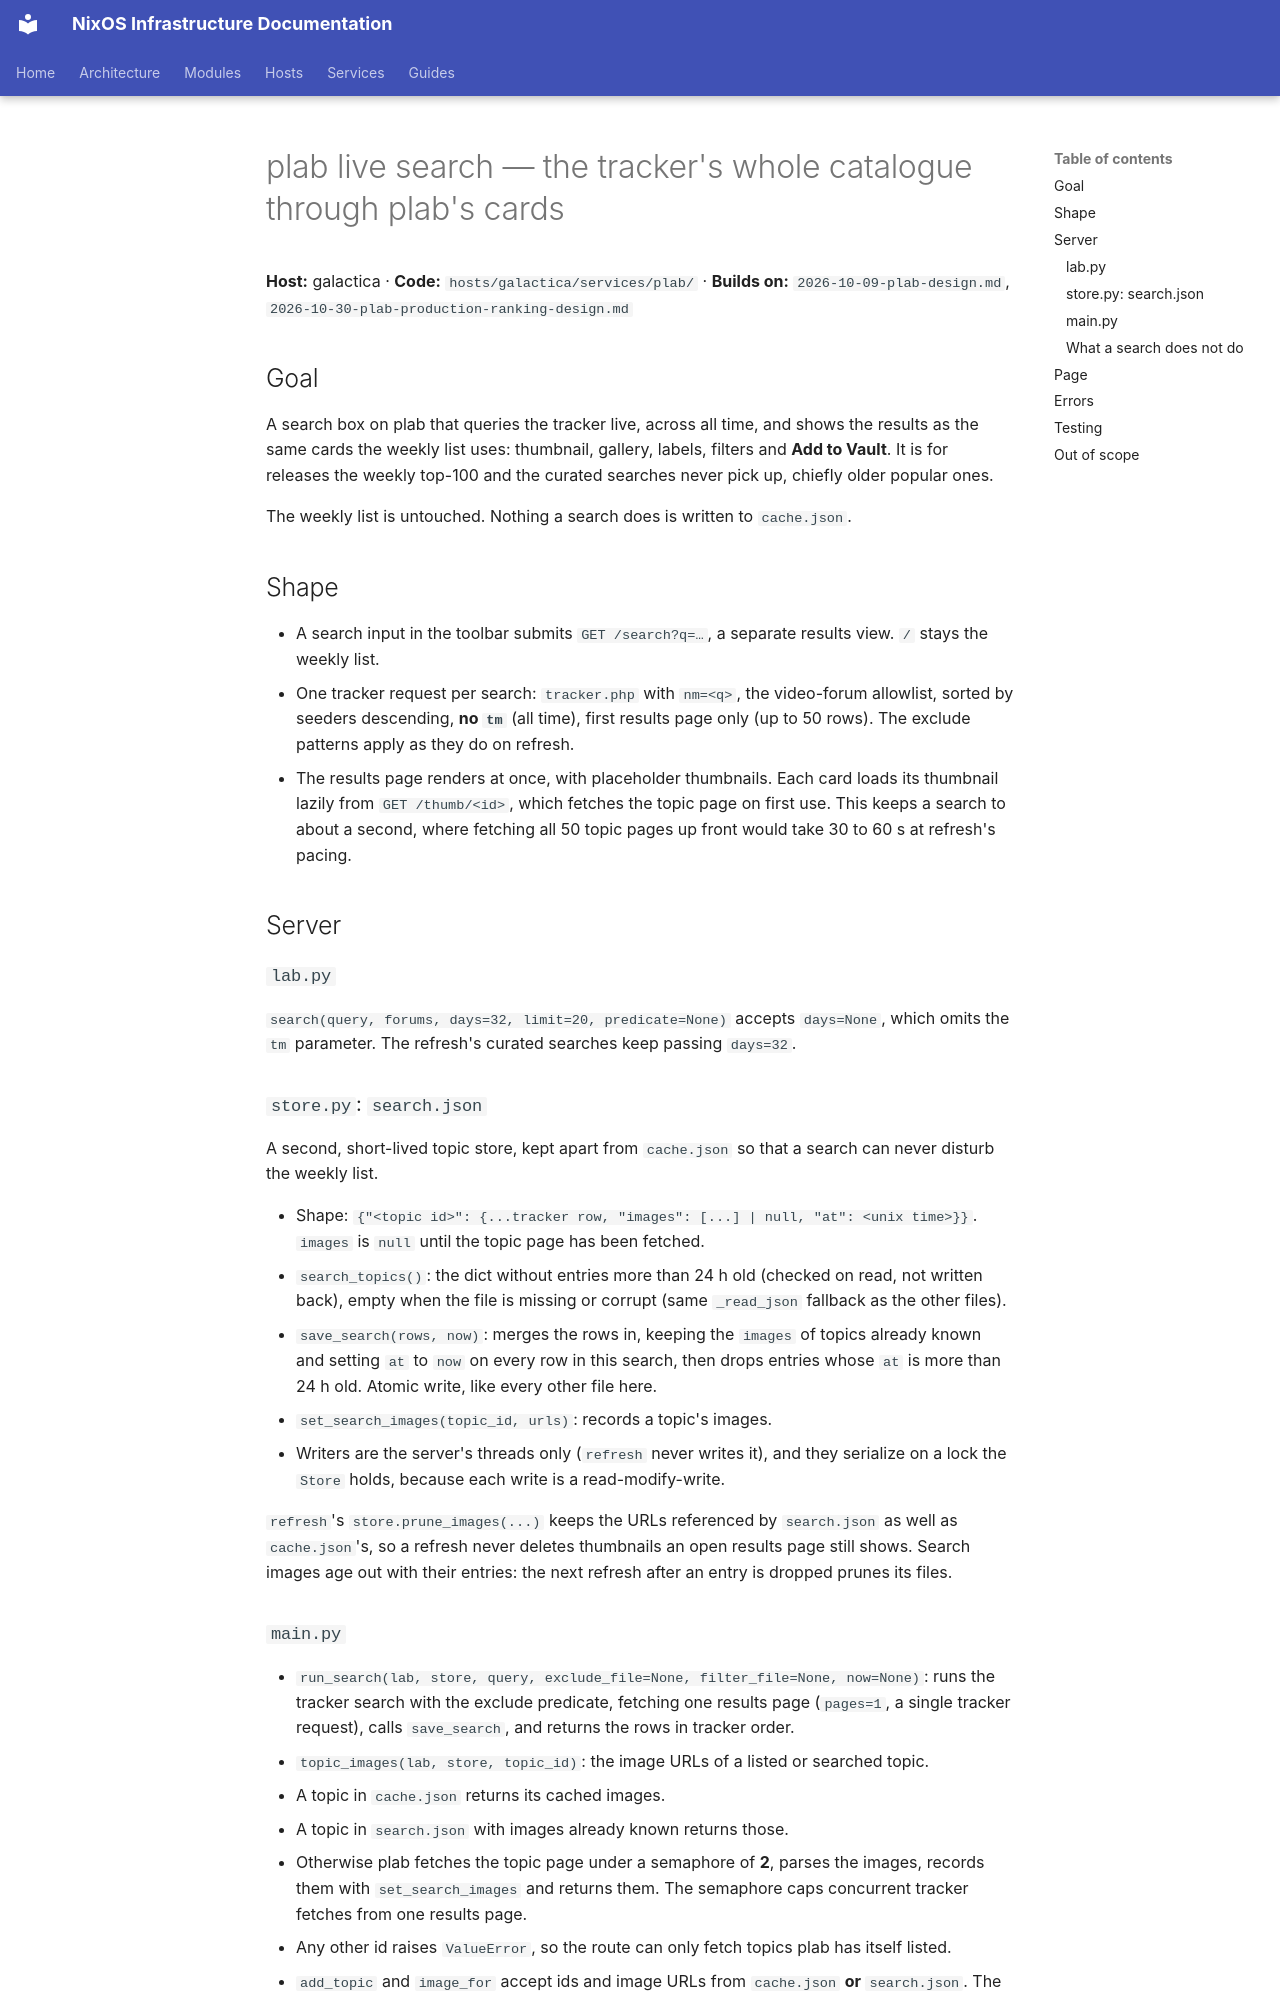

repository: arsfeld/nixos · page: superpowers/specs/2026-10-30-plab-live-search-design/index.html · generator: mkdocs

# plab live search — the tracker's whole catalogue through plab's cards

**Host:** galactica · **Code:** `hosts/galactica/services/plab/` · **Builds on:**
`2026-10-09-plab-design.md`, `2026-10-30-plab-production-ranking-design.md`

## Goal

A search box on plab that queries the tracker live, across all time, and shows the
results as the same cards the weekly list uses: thumbnail, gallery, labels, filters and
**Add to Vault**. It is for releases the weekly top-100 and the curated searches never
pick up, chiefly older popular ones.

The weekly list is untouched. Nothing a search does is written to `cache.json`.

## Shape

- A search input in the toolbar submits `GET /search?q=…`, a separate results view.
  `/` stays the weekly list.
- One tracker request per search: `tracker.php` with `nm=<q>`, the video-forum
  allowlist, sorted by seeders descending, **no `tm`** (all time), first results page
  only (up to 50 rows). The exclude patterns apply as they do on refresh.
- The results page renders at once, with placeholder thumbnails. Each card loads its
  thumbnail lazily from `GET /thumb/<id>`, which fetches the topic page on first use.
  This keeps a search to about a second, where fetching all 50 topic pages up front
  would take 30 to 60 s at refresh's pacing.

## Server

### `lab.py`

`search(query, forums, days=32, limit=20, predicate=None)` accepts `days=None`, which
omits the `tm` parameter. The refresh's curated searches keep passing `days=32`.

### `store.py`: `search.json`

A second, short-lived topic store, kept apart from `cache.json` so that a search can
never disturb the weekly list.

- Shape: `{"<topic id>": {...tracker row, "images": [...] | null, "at": <unix time>}}`.
  `images` is `null` until the topic page has been fetched.
- `search_topics()`: the dict without entries more than 24 h old (checked on read, not
  written back), empty when the file is missing or corrupt (same `_read_json` fallback as
  the other files).
- `save_search(rows, now)`: merges the rows in, keeping the `images` of topics already
  known and setting `at` to `now` on every row in this search, then drops entries whose
  `at` is more than 24 h old. Atomic write, like every other file here.
- `set_search_images(topic_id, urls)`: records a topic's images.
- Writers are the server's threads only (`refresh` never writes it), and they serialize
  on a lock the `Store` holds, because each write is a read-modify-write.

`refresh`'s `store.prune_images(...)` keeps the URLs referenced by `search.json` as
well as `cache.json`'s, so a refresh never deletes thumbnails an open results page
still shows. Search images age out with their entries: the next refresh after an entry
is dropped prunes its files.
